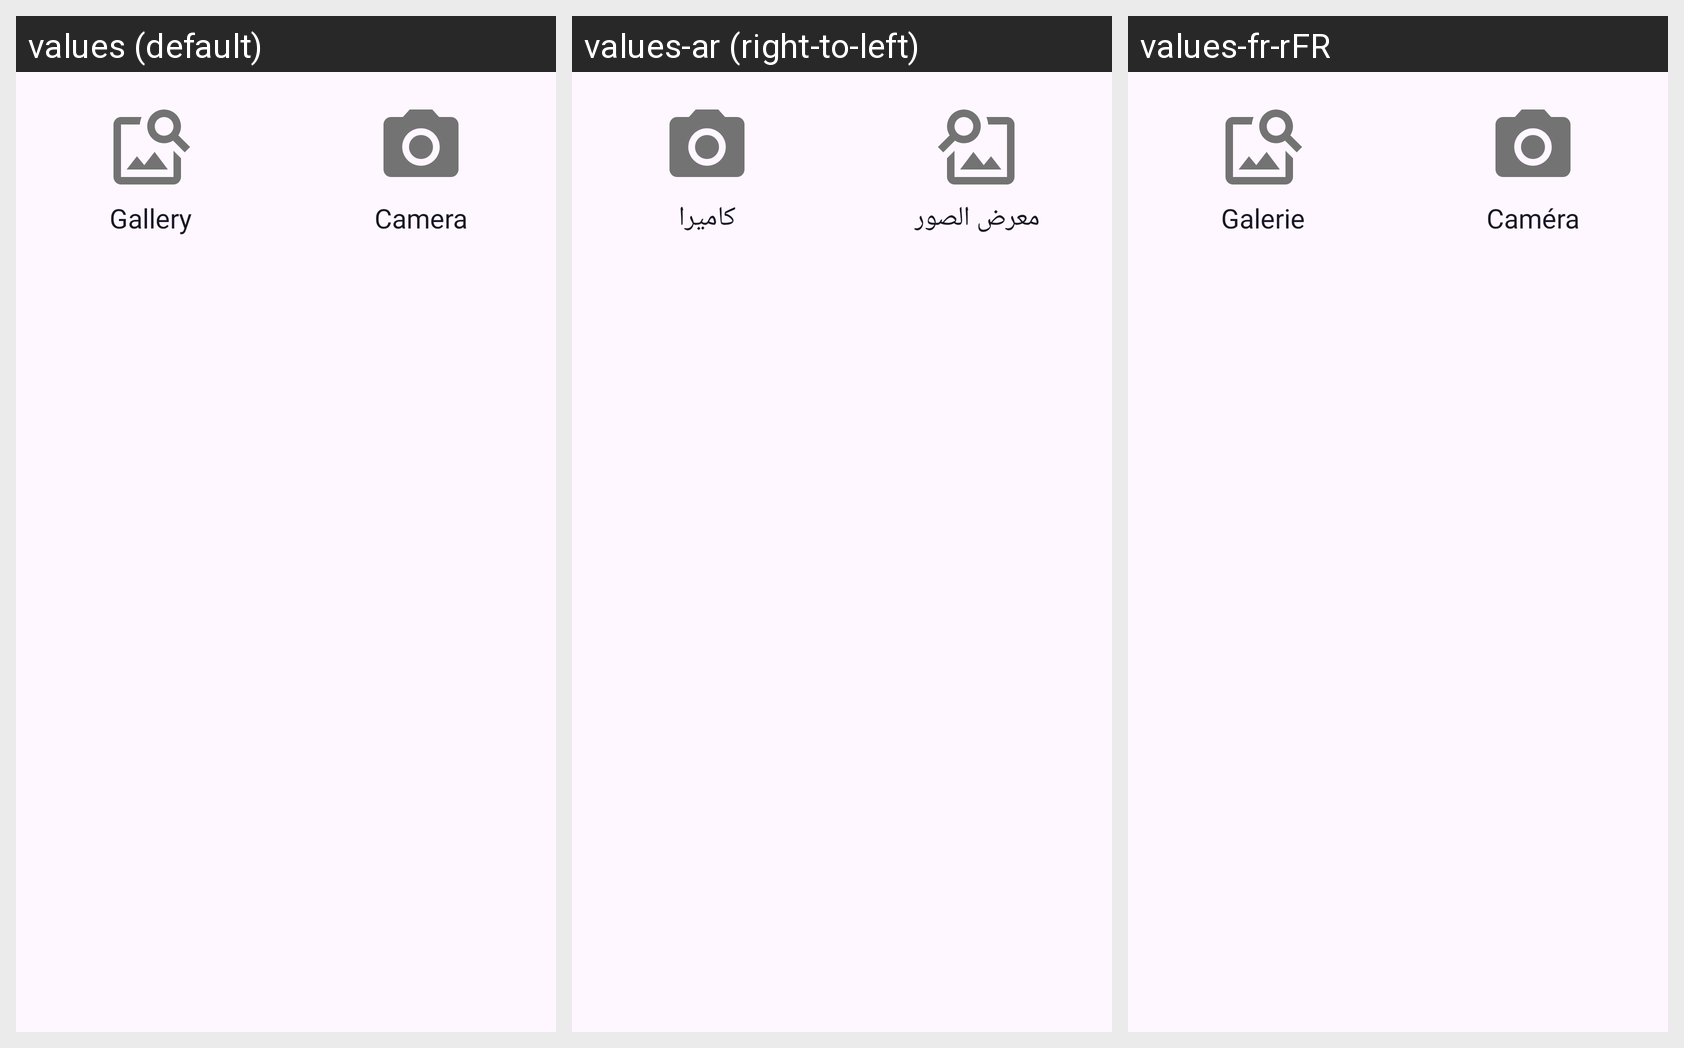

Here is an Android app screen in its default locale and in the app's own translations. Write out the translated-string differences for the strings that appear on this screen.
Android screen res/layout/layout_dialog_image.xml rendered under 3 locales, left to right: values (default), values-ar (right-to-left), values-fr-rFR. Device: Nexus 5 (rendered at 1080×1920; each locale shown at half size, 540×960, under a caption strip naming it); theme Theme.AnaRaya.
Strings drawn on this screen, with the default value and each locale's value (text and hints the layout hard-codes, and strings that could not be matched under every locale, appear in the picture but are not listed):

gallery
  values: Gallery
  values-ar: معرض الصور
  values-fr-rFR: Galerie

camera
  values: Camera
  values-ar: كاميرا
  values-fr-rFR: Caméra
